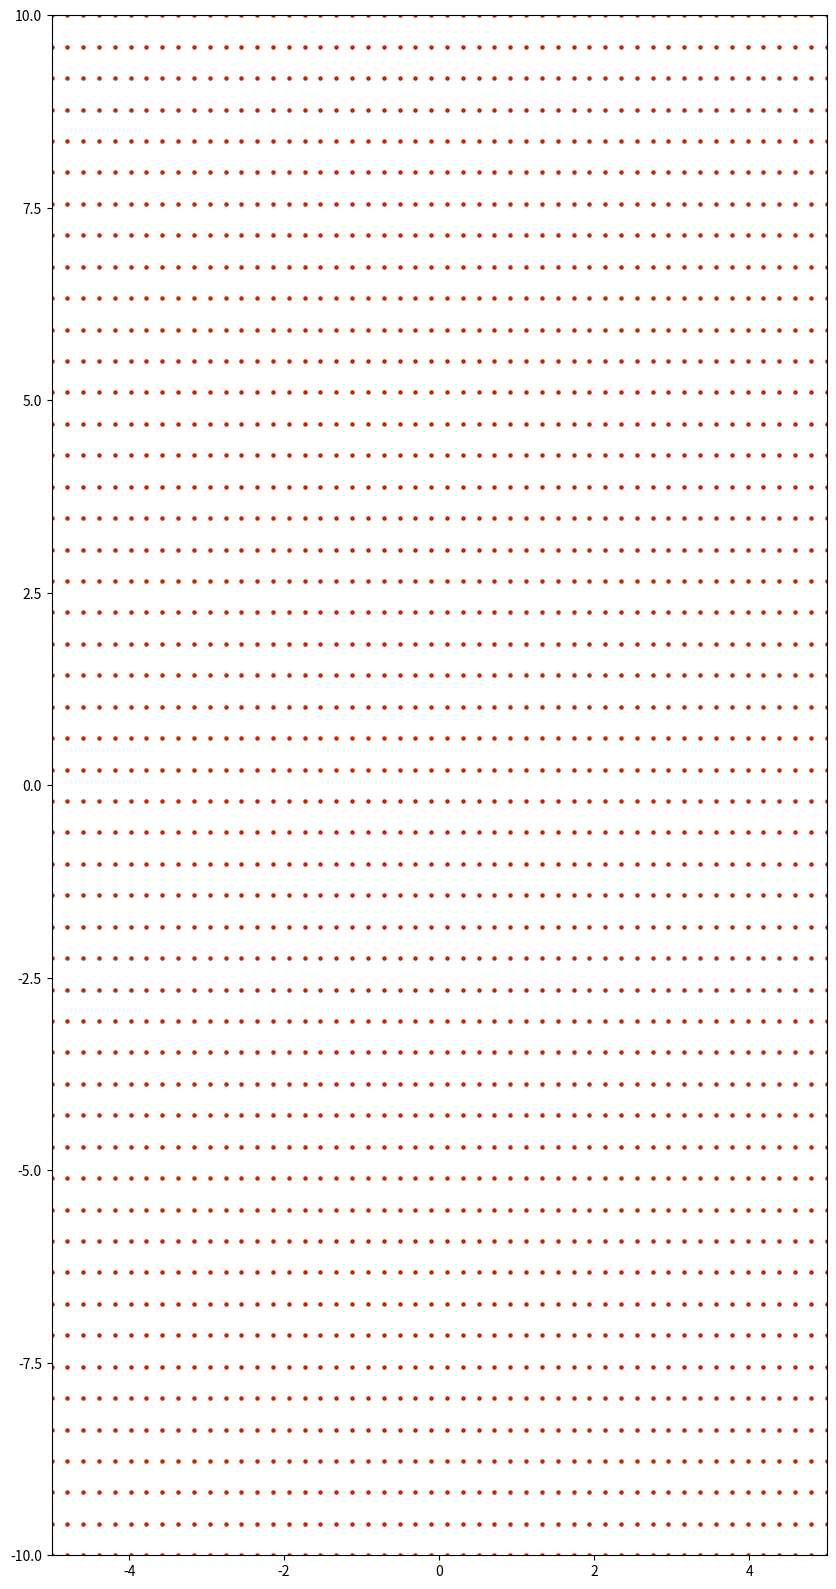
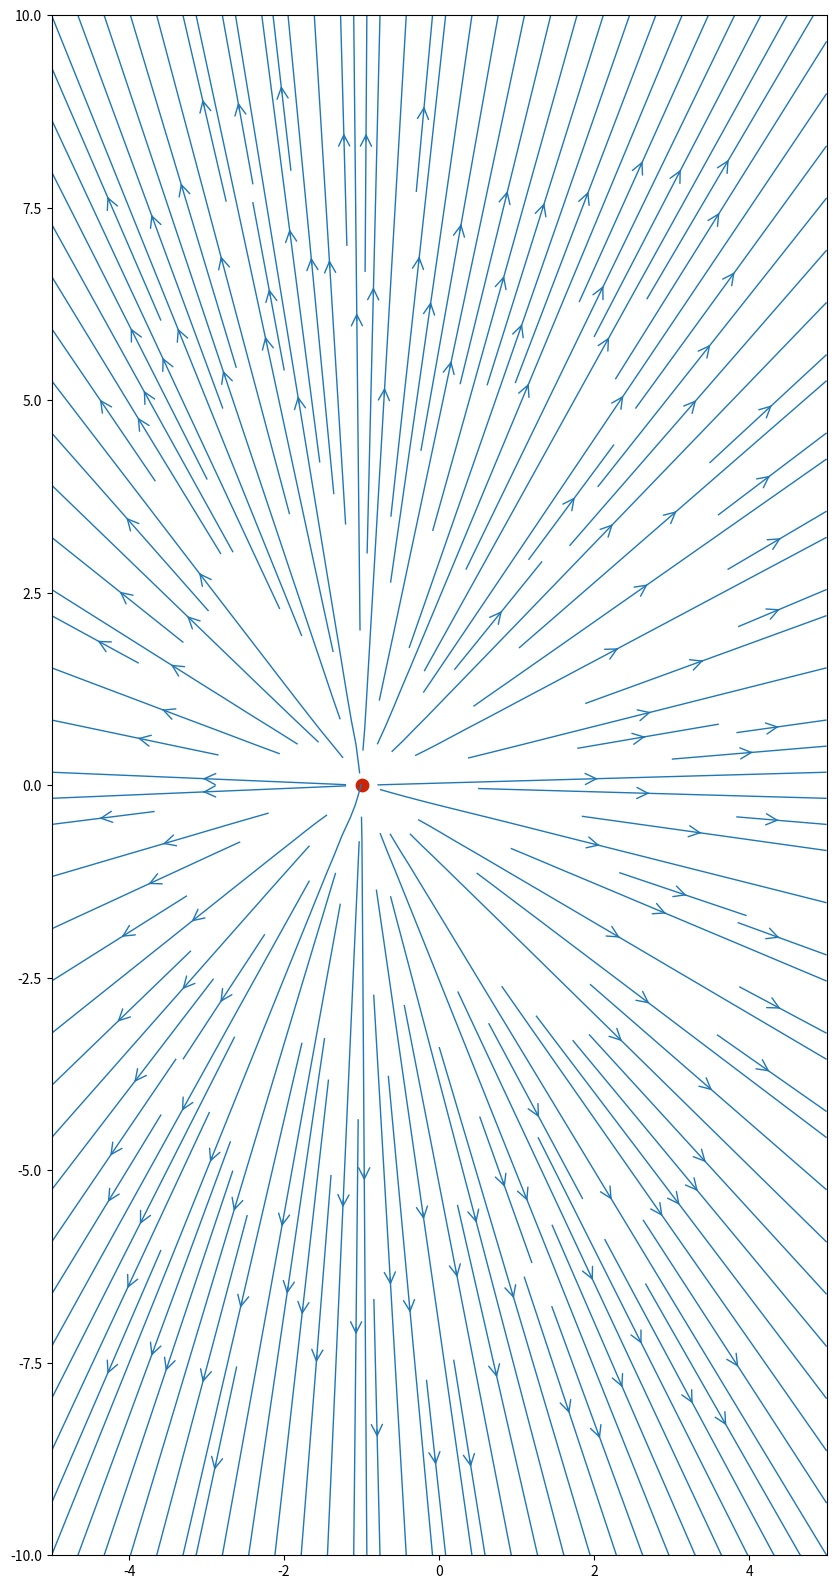

Source code (Python) for these figures, in order:
import math
import numpy
from matplotlib import pyplot

n = 50

x_start, x_end = -5.0,5.0
y_start, y_end = -10.0,10.0
x = numpy.linspace(x_start,x_end,n)
y = numpy.linspace(y_start,y_end,n)
X,Y = numpy.meshgrid(x,y) # simulated particles not in motion
## visualize

width = 10.0
height = (y_end-y_start)/(x_end-x_start) * width
pyplot.figure(figsize=(width,height))

pyplot.xlim(x_start,x_end)
pyplot.ylim(y_start,y_end)
pyplot.scatter(X,Y,s=5,color='#CD2305',marker='o')
#pyplot.show()

## source

strength = 5.0
x_source, y_source = -1.0,0 ## location

u_source = (strength / (2 * math.pi) * (X - x_source) / ((X - x_source)**2 + (Y - y_source)**2))
v_source = (strength / (2 * math.pi) *(Y - y_source) / ((X - x_source)**2 + (Y - y_source)**2))

## streams

width = 10.0
height = (y_end-y_start)/(x_end-x_start) * width
pyplot.figure(figsize=(width,height))
pyplot.xlim(x_start,x_end)
pyplot.ylim(y_start,y_end)
pyplot.streamplot(X,Y, u_source, v_source, density=2, linewidth=1, arrowsize=2, arrowstyle='->')

pyplot.scatter(x_source,y_source,s=80,color='#CD2305',marker='o')
pyplot.show() 
